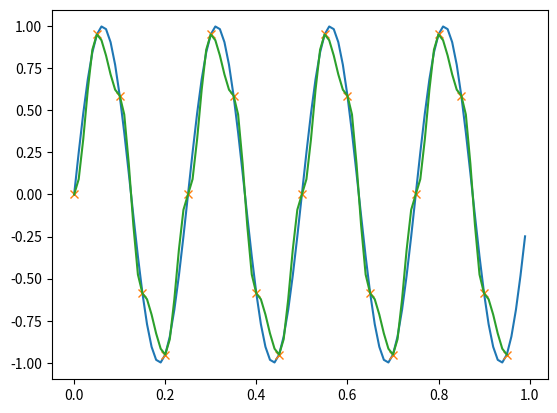

Write Python code to recreate this figure.
#!/usr/bin/python3

import matplotlib.pyplot as plt
import numpy as np

def lin_interp(y1, y2, mu):
    return y1*(1-mu)+y2*mu

def cos_interp(y1, y2, mu):
   mu2 = (1 - np.cos(mu*np.pi))/2
   return y1*(1-mu2)+y2*mu2

def cubic_interp(y0, y1, y2, y3, mu):
   mu2 = mu*mu
   a0 = y3 - y2 - y0 + y1
   a1 = y0 - y1 - a0
   a2 = y2 - y0
   a3 = y1
   return a0*mu*mu2+a1*mu2+a2*mu+a3

f = 4
t = np.linspace(0, 1, 100, endpoint=False)

sine = np.sin(2*np.pi*t * f)

t_each5 = t[::5]
sine_each5 = sine[::5]

n_points = len(t)
n_seg = len(t_each5) - 1


# Except last point
n_points_per_seg = (n_points - 1) // n_seg
n_points_extra = (n_points - 1) - int(n_points_per_seg * n_seg)

sine_inter = np.array([])
for i_seg in range(0, n_seg):
    n = n_points_per_seg
    #if n_points_extra > 0:
        #n_points_extra -= 1
        #n += 1

    mu = 1 / n

    p0 = sine_each5[i_seg]
    p1 = sine_each5[i_seg + 1]

    if i_seg == 0:
        p_beg = p0
    else:
        p_beg = sine_each5[i_seg - 1]

    if i_seg + 1 == n_seg:
        p_end = p1
    else:
        p_end = sine_each5[i_seg + 1]

    sine_inter = np.append(sine_inter, p0)
    for i_p in range(0, n - 1):
        mu = 1 / n * (i_p + 1)
        p = cos_interp(p0, p1, mu)
        #p = cubic_interp(p_beg, p0, p1, p_end, mu)

        sine_inter = np.append(sine_inter, p)

    if i_seg + 1 == n_seg:
        sine_inter = np.append(sine_inter, p1)

plt.plot(t, sine)
plt.plot(t_each5, sine_each5, 'x')
if n_points_extra:
    plt.plot(t[:-n_points_extra], sine_inter, '-')
else:
    plt.plot(t, sine_inter, '-')
plt.show()
